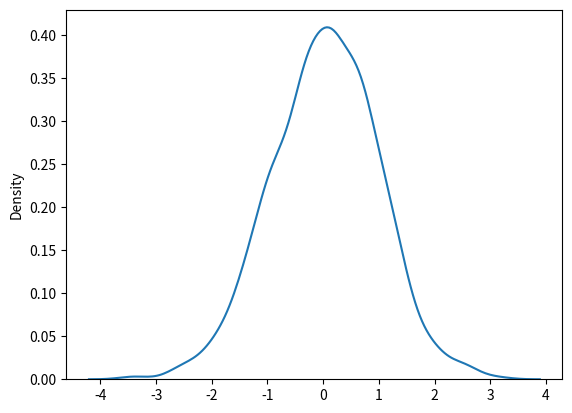

Generate this figure with matplotlib:
from numpy import random
import matplotlib.pyplot as plt
import seaborn as sns

#It has three parameters:
#loc - (Mean) where the peak of the bell exists.
#scale - (Standard Deviation) how flat the graph distribution should be.
#size - The shape of the returned array.
print()
print("Generating a normal distribution.")
x = random.normal(size = (2, 3))
print(x)
print()

print("Generating  random distributiin of s.d =2 and loc = 1")
x = random.normal(loc = 1, scale = 2, size = (2, 3))
print(x)
print()

sns.distplot(random.normal(size = 1000), hist = False)
plt.show()

#This curve is also known as a bell curve because of the shape.
